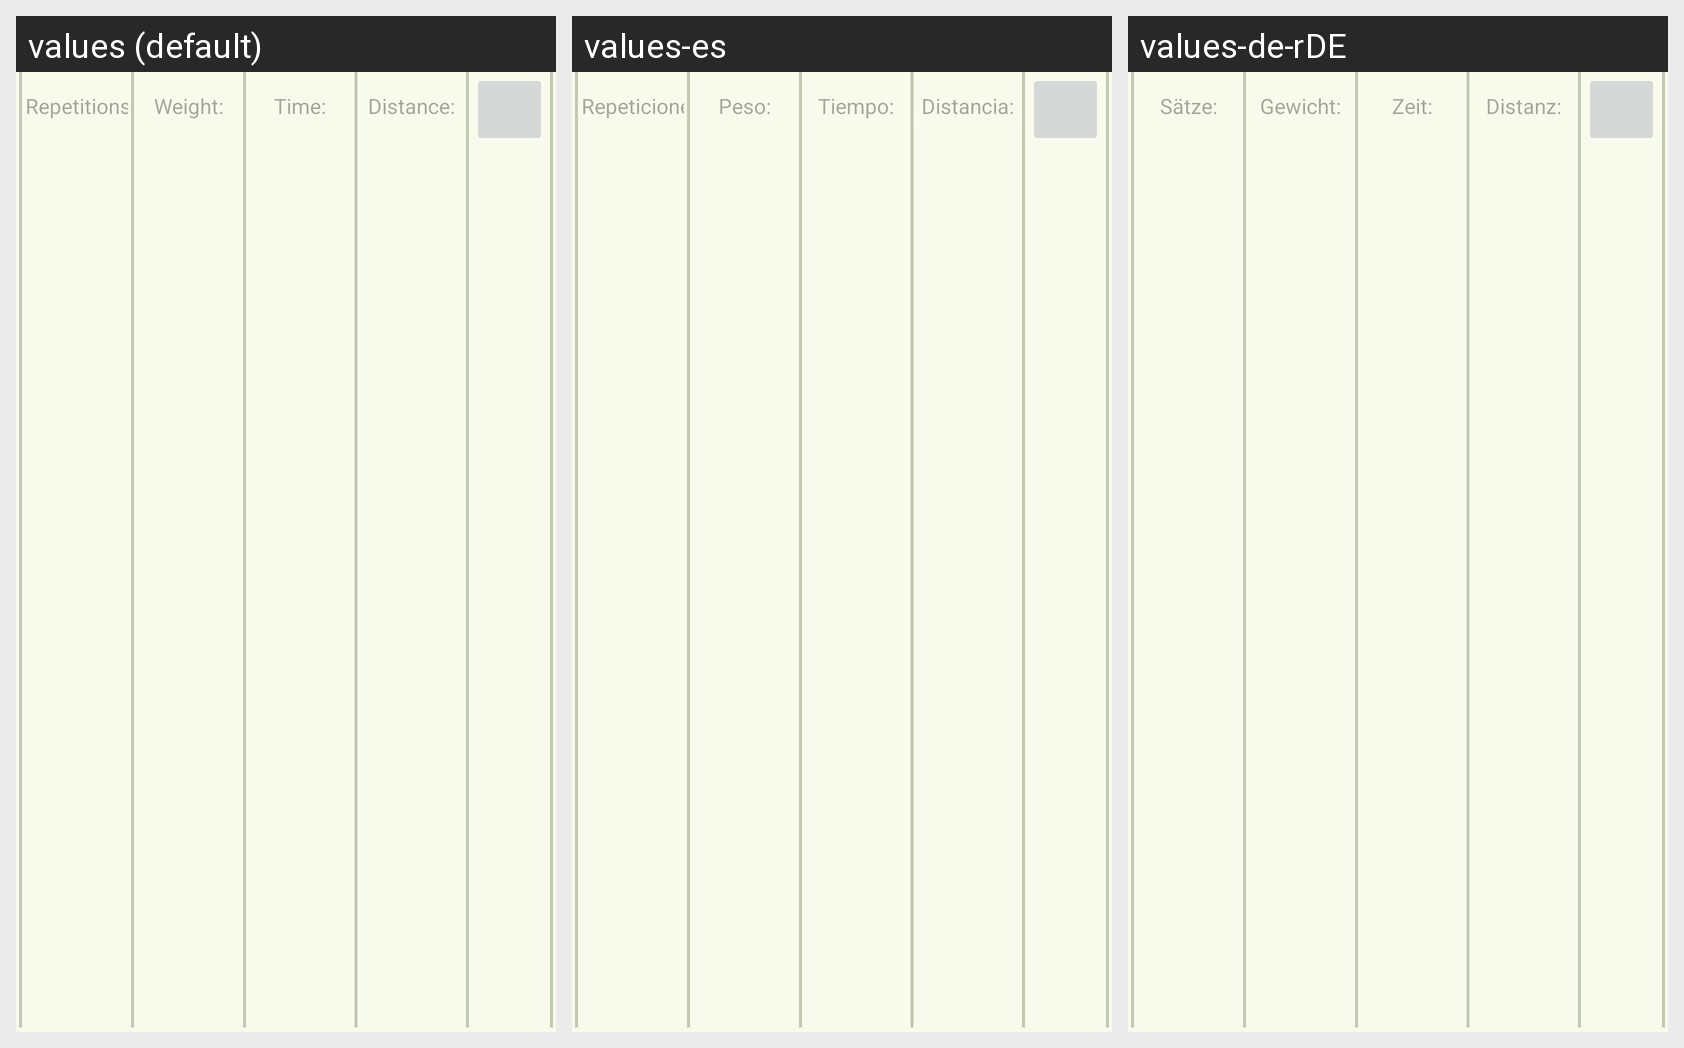

Strings drawn on this Android screen and how each of the app's shown locales translates them:
Android screen res/layout/custom_training_table_recycler_view.xml rendered under 3 locales, left to right: values (default), values-es, values-de-rDE. Device: Nexus 5 (rendered at 1080×1920; each locale shown at half size, 540×960, under a caption strip naming it); theme AppTheme.
Strings drawn on this screen, with the default value and each locale's value (text and hints the layout hard-codes, and strings that could not be matched under every locale, appear in the picture but are not listed):

column_repetition
  values: Repetitions:
  values-es: Repeticiones:
  values-de-rDE: Sätze:

column_weight
  values: Weight:
  values-es: Peso:
  values-de-rDE: Gewicht:

column_time
  values: Time:
  values-es: Tiempo:
  values-de-rDE: Zeit:

column_distance
  values: Distance:
  values-es: Distancia:
  values-de-rDE: Distanz:
